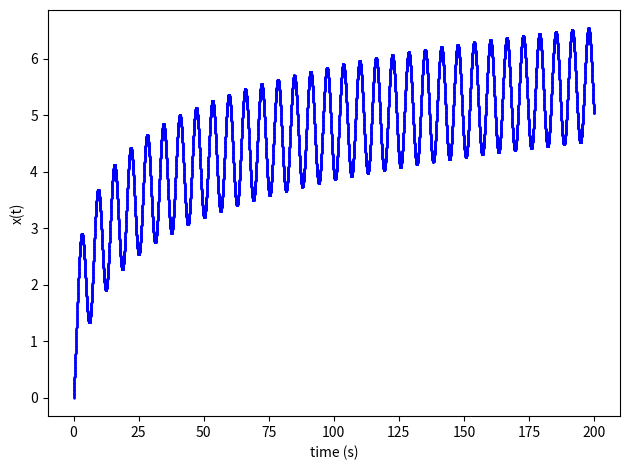

Reproduce this figure in Python.
import numpy as np
import matplotlib.pyplot as plt 

def func(x, t):
    y = np.exp(-x) + np.sin(t)
    return y

# main

t = 0.
t_end = 200. 
h = 0.01 
x = 0.
xvec = []
time = []

xvec.append(x)
time.append(t)

#-----first-step-----------#

y = x + h/2 *func(x, t)
x = x + h*func(y, t+h/2.)

xvec.append(x)
time.append(t)

t+=h

#-----main-cycle----------#

while(t<t_end):

    y = y + h*func(x, t+h)
    x = x + h*func(y, t+3*h/2.)

    xvec.append(x)
    time.append(t)

    t+=h

xend = 0.5 * (x + y + h/2.*func(x,t_end))
xvec.append(xend)
time.append(t_end)

plt.scatter(time, xvec, s=0.5, color="blue", )
plt.xlabel("time (s)")
plt.ylabel("x(t)")
plt.tight_layout()
plt.show()